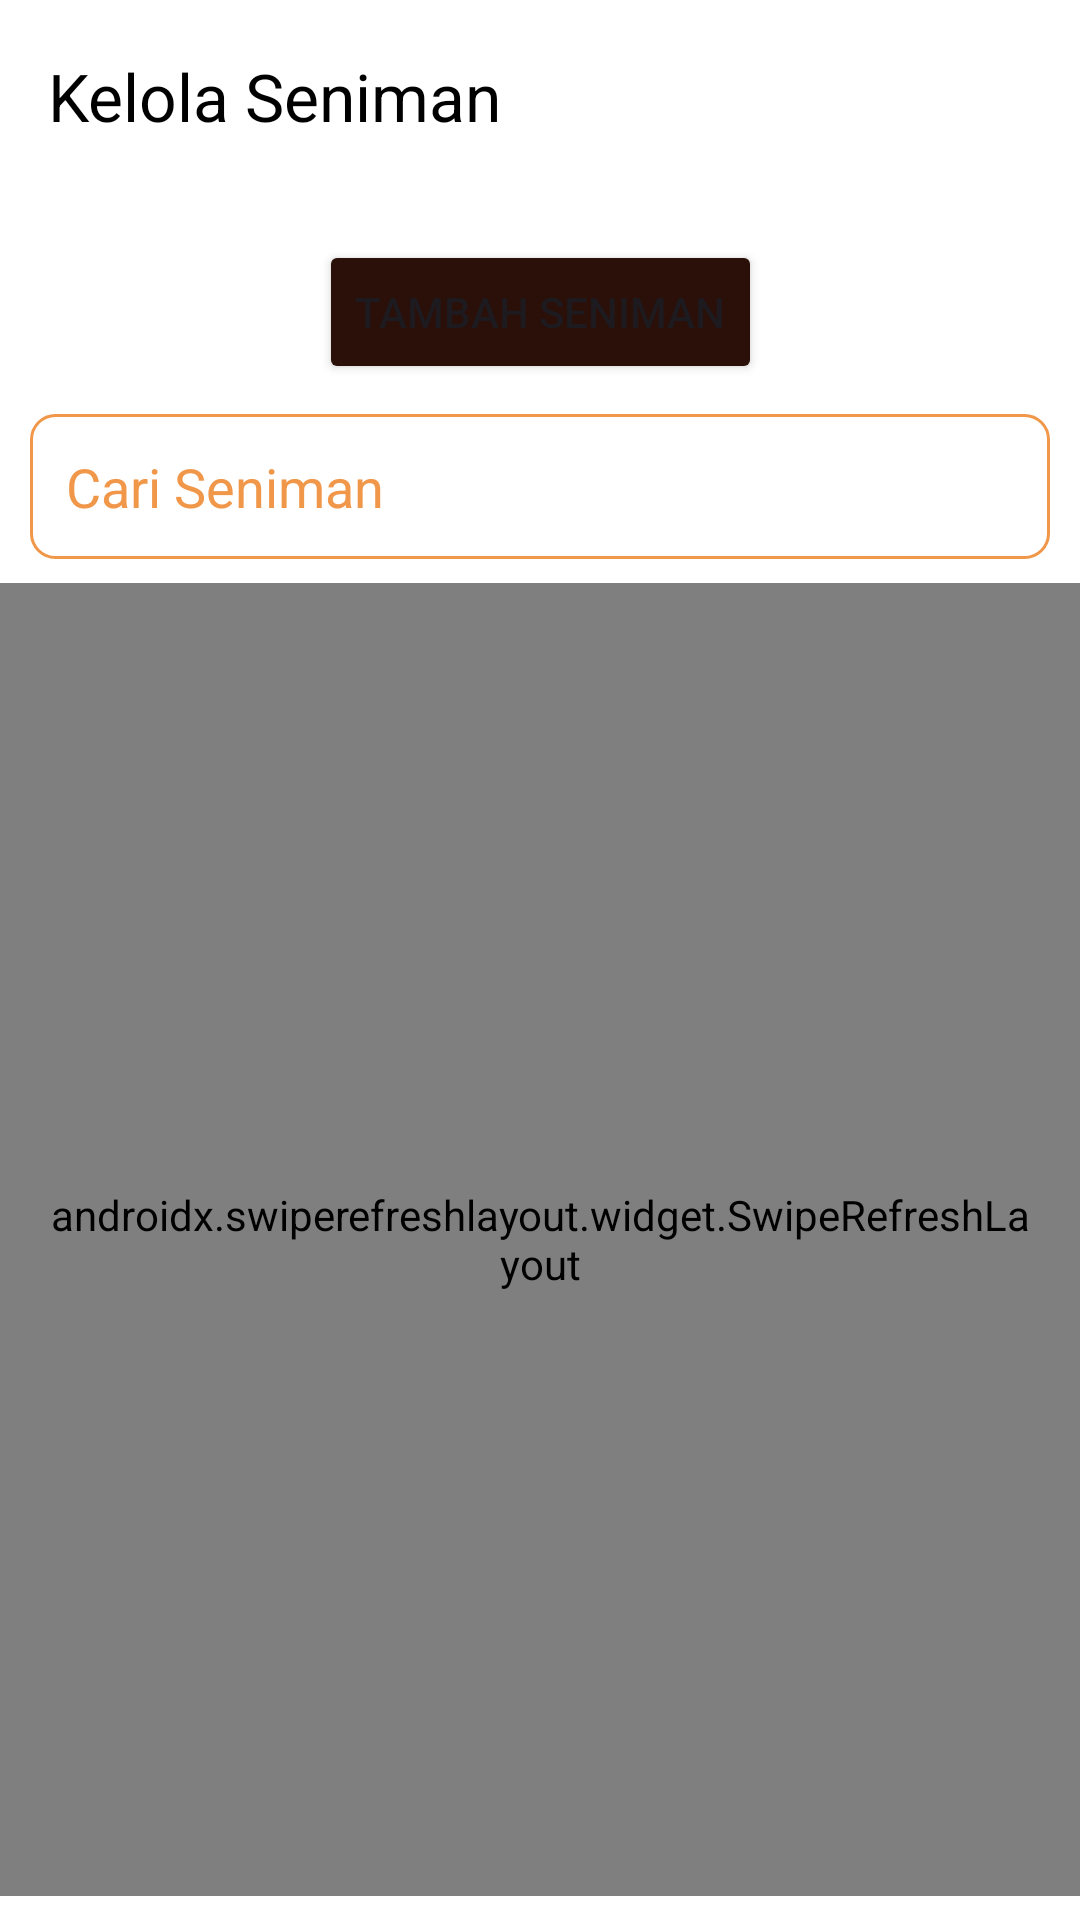

Android layout source for this screen:
<!-- AndroidManifest.xml: application theme Theme.Wardani -->
<!-- res/layout/activity_kelola_seniman.xml -->
<?xml version="1.0" encoding="utf-8"?>
<androidx.constraintlayout.widget.ConstraintLayout xmlns:android="http://schemas.android.com/apk/res/android"
    xmlns:app="http://schemas.android.com/apk/res-auto"
    xmlns:tools="http://schemas.android.com/tools"
    android:layout_width="match_parent"
    android:layout_height="match_parent"
    tools:context=".admin.activites.KelolaSenimanActivity"
    android:background="@color/white">

    
    <androidx.appcompat.widget.Toolbar
        android:id="@+id/kelola_seniman_toolbar"
        android:layout_width="match_parent"
        android:layout_height="wrap_content"
        android:minHeight="?attr/actionBarSize"
        android:theme="?attr/actionBarTheme"
        app:title="Kelola Seniman"
        app:titleTextColor="@color/black"
        app:layout_constraintTop_toTopOf="parent"
        app:layout_constraintStart_toStartOf="parent"
        app:layout_constraintEnd_toEndOf="parent" />

    
    <Button
        android:id="@+id/btn_tambah_seniman"
        android:layout_width="wrap_content"
        android:layout_height="wrap_content"
        android:text="Tambah Seniman"
        android:backgroundTint="@color/colorButton"
        app:layout_constraintTop_toBottomOf="@id/kelola_seniman_toolbar"
        app:layout_constraintStart_toStartOf="parent"
        app:layout_constraintEnd_toEndOf="parent"
        android:layout_marginTop="16dp"
        android:layout_marginStart="16dp"
        android:layout_marginEnd="16dp"/>

    <EditText
        android:id="@+id/search_kelola_seniman"
        android:layout_width="0dp"
        android:layout_height="wrap_content"
        android:layout_marginTop="10dp"
        android:background="@drawable/rounded_border"
        android:hint="Cari Seniman"
        android:inputType="text"
        android:padding="12dp"
        android:paddingEnd="48dp"
        android:layout_margin="10dp"
        android:textColorHint="@color/background"
        app:layout_constraintEnd_toEndOf="parent"
        app:layout_constraintStart_toStartOf="parent"
        app:layout_constraintTop_toBottomOf="@+id/btn_tambah_seniman" />

    
    <androidx.swiperefreshlayout.widget.SwipeRefreshLayout
        android:id="@+id/swipe_refresh_layout"
        android:layout_width="0dp"
        android:layout_height="0dp"
        app:layout_constraintTop_toBottomOf="@id/search_kelola_seniman"
        app:layout_constraintStart_toStartOf="parent"
        app:layout_constraintEnd_toEndOf="parent"
        app:layout_constraintBottom_toBottomOf="parent"
        android:layout_marginTop="8dp"
        android:layout_marginBottom="8dp"
        android:paddingStart="16dp"
        android:paddingEnd="16dp"
        app:layout_constraintHorizontal_bias="1.0">

        
        <androidx.recyclerview.widget.RecyclerView
            android:id="@+id/recycler_view_seniman"
            android:layout_width="match_parent"
            android:layout_height="match_parent"
            tools:listitem="@layout/kelola_seniman_item" />

    </androidx.swiperefreshlayout.widget.SwipeRefreshLayout>

</androidx.constraintlayout.widget.ConstraintLayout>
<!-- res/layout/kelola_seniman_item.xml (included above) -->
<?xml version="1.0" encoding="utf-8"?>
<LinearLayout xmlns:android="http://schemas.android.com/apk/res/android"
    xmlns:tools="http://schemas.android.com/tools"
    android:layout_width="match_parent"
    android:layout_height="wrap_content"
    android:orientation="vertical"
    android:padding="16dp">

    <TextView
        android:id="@+id/admin_nama_seniman"
        android:layout_width="match_parent"
        android:layout_height="wrap_content"
        android:text="Nama Seniman"
        android:textSize="18sp"
        android:textColor="@android:color/black"
        android:ellipsize="end"
        android:maxLines="1"
        android:layout_marginBottom="4dp"/>

    <LinearLayout
        android:layout_width="match_parent"
        android:layout_height="wrap_content"
        android:orientation="horizontal"
        android:layout_marginTop="8dp">

        <Button
            android:id="@+id/admin_btn_edit"
            android:layout_width="0dp"
            android:layout_height="wrap_content"
            android:layout_weight="1"
            android:text="Edit"
            android:backgroundTint="@color/background"
            android:layout_marginEnd="8dp"/>

        <Button
            android:id="@+id/admin_btn_delete"
            android:layout_width="0dp"
            android:layout_height="wrap_content"
            android:layout_weight="1"
            android:text="Hapus"
            android:backgroundTint="@color/red"/>
    </LinearLayout>

    <Switch
        android:id="@+id/admin_switch"
        android:layout_width="wrap_content"
        android:layout_height="wrap_content"
        android:text="Tampilkan / Sembunyikan Seniman"
        android:textSize="16sp"
        android:checked="true"
        android:thumbTint="@color/background"
        android:trackTint="@color/semi_background"
        tools:ignore="UseSwitchCompatOrMaterialXml" />

</LinearLayout>
<!-- resources referenced by this layout -->
<resources>
  <color name="background">#F09749</color>
  <color name="black">#FF000000</color>
  <color name="colorButton">#2B1009</color>
  <color name="red">#B80000</color>
  <color name="semi_background">#F3B986</color>
  <color name="white">#FFFFFFFF</color>
  <!-- drawable rounded_border (drawable) -->
  <?xml version="1.0" encoding="utf-8"?>
  <shape xmlns:android="http://schemas.android.com/apk/res/android"
      android:shape="rectangle">
      <corners android:radius="8dp" />
      <stroke android:width="1dp" android:color="@color/background" />
  </shape>
  <style name="Theme.Wardani" parent="Base.Theme.Wardani" />
  <style name="Base.Theme.Wardani" parent="Theme.Material3.DayNight.NoActionBar">
          
           <item name="colorPrimary">#F3B986</item>
      </style>
</resources>
